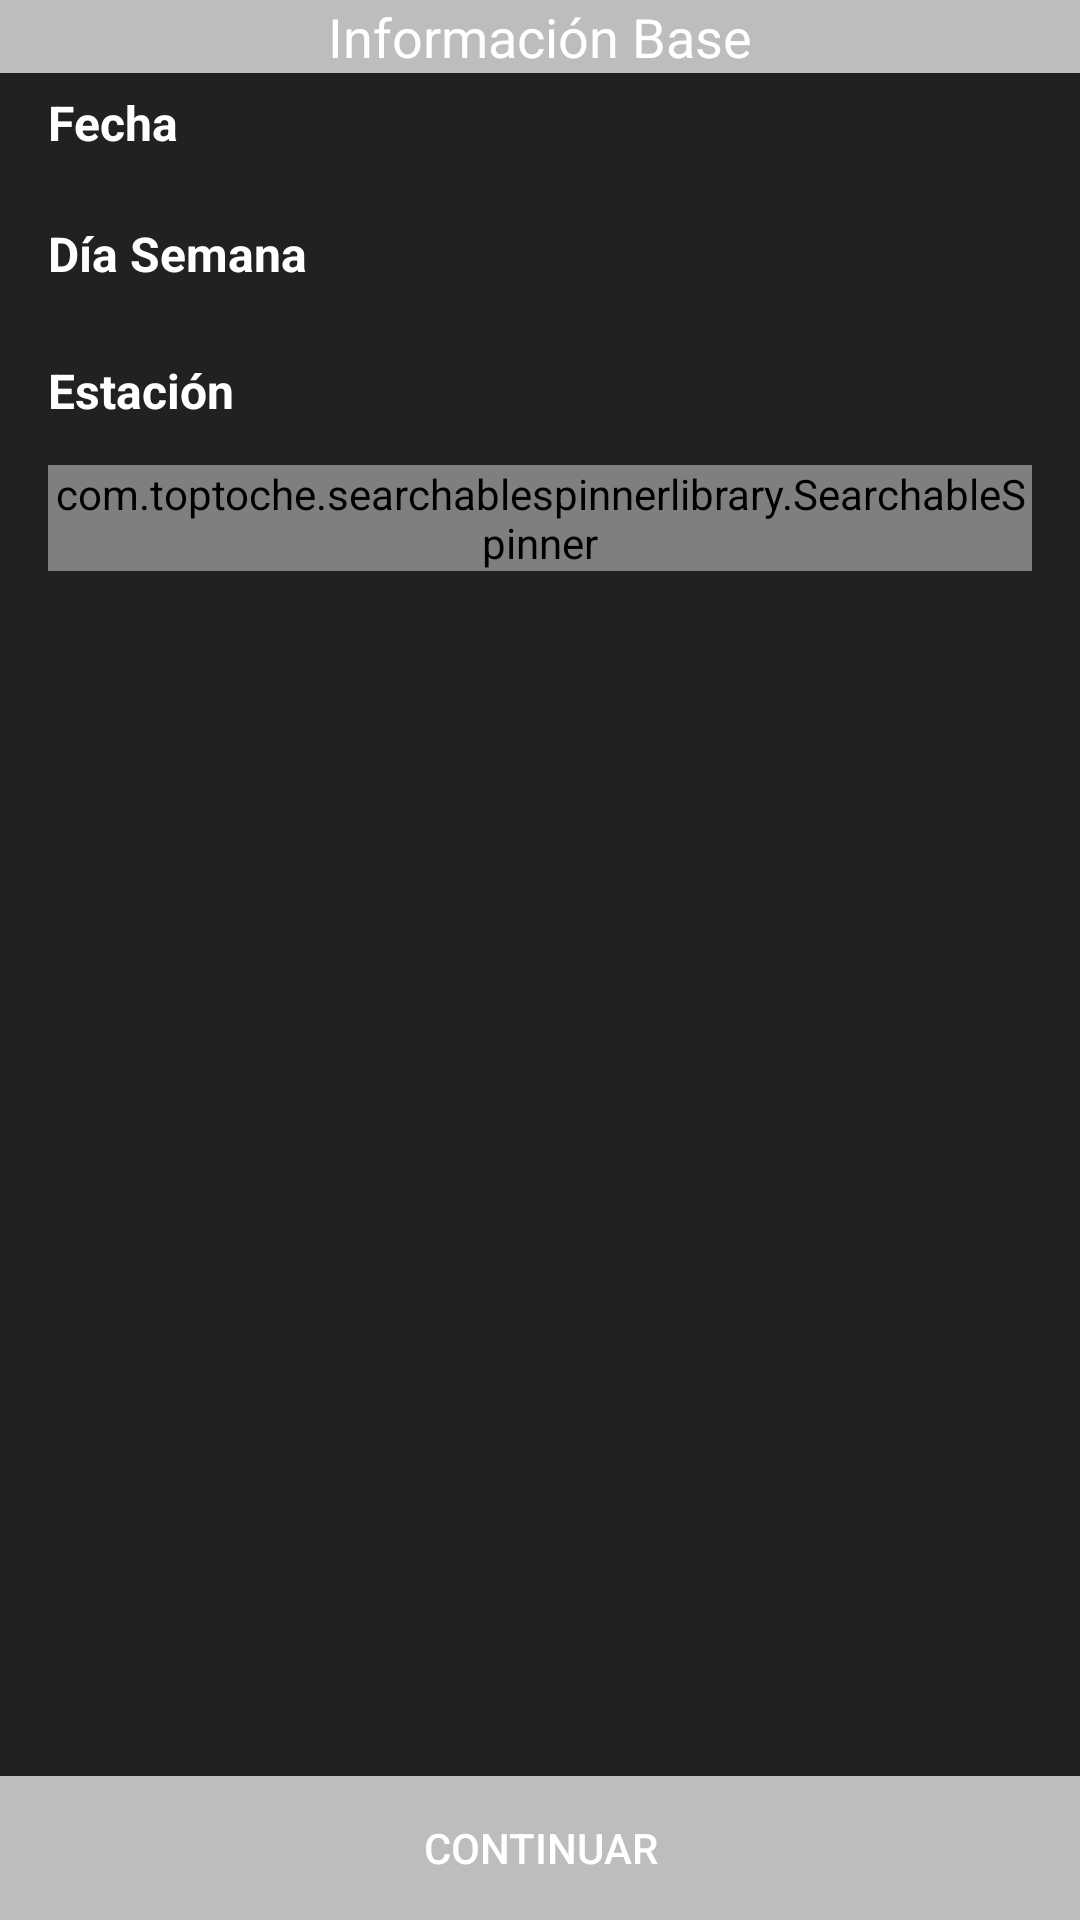

The Android layout XML behind this screen, and the referenced resources:
<!-- AndroidManifest.xml: application theme AppTheme -->
<!-- res/layout/activity_base_adpunto_fijo.xml -->
<?xml version="1.0" encoding="utf-8"?>
<RelativeLayout xmlns:android="http://schemas.android.com/apk/res/android"
    xmlns:app="http://schemas.android.com/apk/res-auto"
    xmlns:tools="http://schemas.android.com/tools"
    android:layout_width="match_parent"
    android:layout_height="match_parent"
    android:background="@color/colorPrimaryDark"
    tools:context="com.transmilenio.transmisurvey.activites.BaseADPuntoFijoActivity">

    <Button
        android:id="@+id/adp_continuar_button"
        style="@style/AppTheme.Button"
        android:layout_width="match_parent"
        android:layout_height="wrap_content"
        android:layout_alignParentBottom="true"
        android:layout_alignParentLeft="true"
        android:layout_alignParentStart="true"
        android:text="@string/continuar" />

    <TextView
        android:id="@+id/tituloPanel"
        style="@style/AppTheme.Banner"
        android:layout_width="wrap_content"
        android:layout_height="wrap_content"
        android:text="@string/infoBase"
        android:layout_alignParentTop="true"
        android:layout_alignParentLeft="true"
        android:layout_alignParentStart="true"
        android:layout_alignParentRight="true"
        android:layout_alignParentEnd="true" />

    <RelativeLayout
        android:layout_width="match_parent"
        android:layout_height="match_parent"
        android:paddingLeft="16dp"
        android:paddingRight="16dp"
        android:layout_alignParentBottom="true"
        android:layout_alignParentLeft="true"
        android:layout_alignParentStart="true">

        <TextView
            android:id="@+id/adp_fecha_textView"
            android:layout_width="wrap_content"
            android:layout_height="wrap_content"
            android:text="@string/fecha"
            style="@style/AppTheme.Encabezado"
            android:layout_marginTop="30dp"
            android:layout_alignParentTop="true"
            android:layout_alignParentLeft="true"
            android:layout_alignParentStart="true" />

        <TextView
            android:id="@+id/adp_fecha_text"
            android:layout_width="wrap_content"
            android:layout_height="wrap_content"
            android:text=""
            style="@style/AppTheme.Texto"
            android:layout_alignBaseline="@+id/adp_fecha_textView"
            android:layout_alignBottom="@+id/adp_fecha_textView"
            android:layout_marginLeft="120dp"
            android:layout_marginStart="120dp" />

        <TextView
            android:id="@+id/adp_diaSemana_text"
            android:layout_width="wrap_content"
            android:layout_height="wrap_content"
            android:layout_marginTop="22dp"
            android:text="@string/diaSemana"
            style="@style/AppTheme.Encabezado"
            android:layout_below="@+id/adp_fecha_textView"
            android:layout_alignParentLeft="true"
            android:layout_alignParentStart="true" />

        <TextView
            android:id="@+id/adp_dia_textView"
            android:layout_width="wrap_content"
            android:layout_height="wrap_content"
            android:layout_alignTop="@+id/adp_diaSemana_text"
            android:text=""
            style="@style/AppTheme.Texto"
            android:layout_alignLeft="@+id/adp_fecha_text"
            android:layout_alignStart="@+id/adp_fecha_text" />

        <TextView
            android:id="@+id/adp_estacion_text"
            android:layout_width="wrap_content"
            android:layout_height="wrap_content"
            style="@style/AppTheme.Encabezado"
            android:layout_marginTop="24dp"
            android:text="@string/txt_Estacion"
            android:layout_below="@+id/adp_diaSemana_text"
            android:layout_alignParentLeft="true"
            android:layout_alignParentStart="true" />

        <com.toptoche.searchablespinnerlibrary.SearchableSpinner
            android:id="@+id/adp_estacion_sepinner"
            android:layout_width="match_parent"
            android:layout_height="wrap_content"
            android:layout_marginTop="14dp"
            android:layout_below="@+id/adp_estacion_text"
            android:layout_alignParentLeft="true"
            android:layout_alignParentStart="true"
           />

    </RelativeLayout>


</RelativeLayout>
<!-- resources referenced by this layout -->
<resources>
  <color name="colorPrimaryDark">#212121</color>
  <string name="continuar">Continuar</string>
  <string name="diaSemana">Día Semana</string>
  <string name="fecha">Fecha</string>
  <string name="infoBase">Información Base</string>
  <string name="txt_Estacion">Estación</string>
  <style name="AppTheme.Banner" parent="@android:style/TextAppearance.Medium">
          <item name="android:layout_width">fill_parent</item>
          <item name="android:layout_height">50dp</item>
          <item name="android:textAlignment">center</item>
          <item name="android:background">@color/colorSecondaryLigth</item>
          <item name="android:textColor">@color/colorTextButton</item>
  
      </style>
  <style name="AppTheme.Button" parent="Widget.AppCompat.Button.Borderless">
          <item name="android:background">@color/colorSecondaryLigth</item>
          <item name="android:textColor">@color/colorTextButton</item>
      </style>
  <style name="AppTheme.Encabezado">
          <item name="android:textSize">16sp</item>
          <item name="android:textStyle">bold</item>
          <item name="android:textColor">@color/colorPrimaryText</item>
      </style>
  <style name="AppTheme.Texto">
          <item name="android:textColor">@color/colorPrimaryText</item>
          <item name="android:textSize">16sp</item>
  
      </style>
  <style name="AppTheme" parent="Theme.AppCompat.Light.DarkActionBar">
          
          <item name="colorPrimary">@color/colorPrimary</item>
          <item name="colorPrimaryDark">@color/colorPrimaryDark</item>
          <item name="colorAccent">@color/colorAccent</item>
          
      </style>
  <color name="colorSecondaryLigth">#BDBDBD</color>
  <color name="colorTextButton">#FFFFFF</color>
  <color name="colorPrimaryText">#FFFFFF</color>
  <color name="colorPrimary">#ff5f52</color>
  <color name="colorAccent">#4f5b62</color>
</resources>
